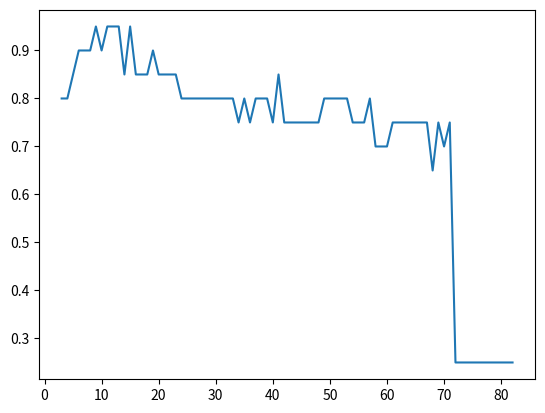

Recreate this plot in Python.
import math
import random as rd
p = 0.8
xMin1=0
xMax1 = 50
yMin1=0
yMax1 = 50
xMin2 = 25
xMax2 = 75
yMin2 = 25
yMax2 = 75
classesCount = 2
pointsCount1= 50
pointsCount2 = 50
x=[]
y=[]
for i in range(pointsCount1):
    x.append([rd.uniform(xMin1,xMax1), rd.uniform(yMin1, yMax1)])
    y.append(1)
for i in range(pointsCount2):
    x.append([rd.uniform(xMin2,xMax2), rd.uniform(yMin2, yMax2)])
    y.append(2)
x_train =[]
y_train =[]
x_test = []
y_test = []
q=[]
w=None
e=None
for i in range(80):
    e=rd.randint(0,99)
    if e in q:
        while e in q:
            e = rd.randint(0, 99)
    q.append(e)
    x_train.append(x[e])
    y_train.append(y[e])
for i in range(20):
    e = rd.randint(0, 99)
    if e in q:
        while e in q:
            e = rd.randint(0, 99)
    q.append(e)
    x_test.append(x[e])
    y_test.append(y[e])
print('x_train')
print(x_train)
print('y_train')
print(y_train)
print('x_test')
print(x_test)
print('y_test')
print(y_test)
y_predict=[]
classes=[]
distance=[]
k=1
accuracy_q=[]
t=0
for d in range(1,81):
    for i in range(20):
        for j in range(80):
            distance.append(math.sqrt((x_train[j][0]-x_test[i][0])**2+(x_train[j][1]-x_test[i][1])**2))
        for f in range(k):
            l=min(distance)
            m_n=distance.index(l)
            classes.append(y_train[m_n])
            distance.pop(m_n)
            distance.insert(m_n,1000000)
        if classes.count(1)>classes.count(2):
            y_predict.append(1)
        else:
            y_predict.append(2)
        classes = []
        distance = []
    for z in range(20):
        if y_test[z] == y_predict[z]:
            t += 1
    accuracy_i = t / len(y_test)
    accuracy_q.append(accuracy_i)
    print('acc',accuracy_i)
    y_predict=[]
    t=0
    k+=1
print('accuracy_q',accuracy_q)
rty=accuracy_q.index(max(accuracy_q))+1
print('max accuracy_q',max(accuracy_q),'k=',rty)
m=[]
for i in range(3,83):
    m.append(i)
import matplotlib.pyplot as plt
import numpy as np
fig, ax = plt.subplots()
plt.plot(m,accuracy_q)
plt.show()
